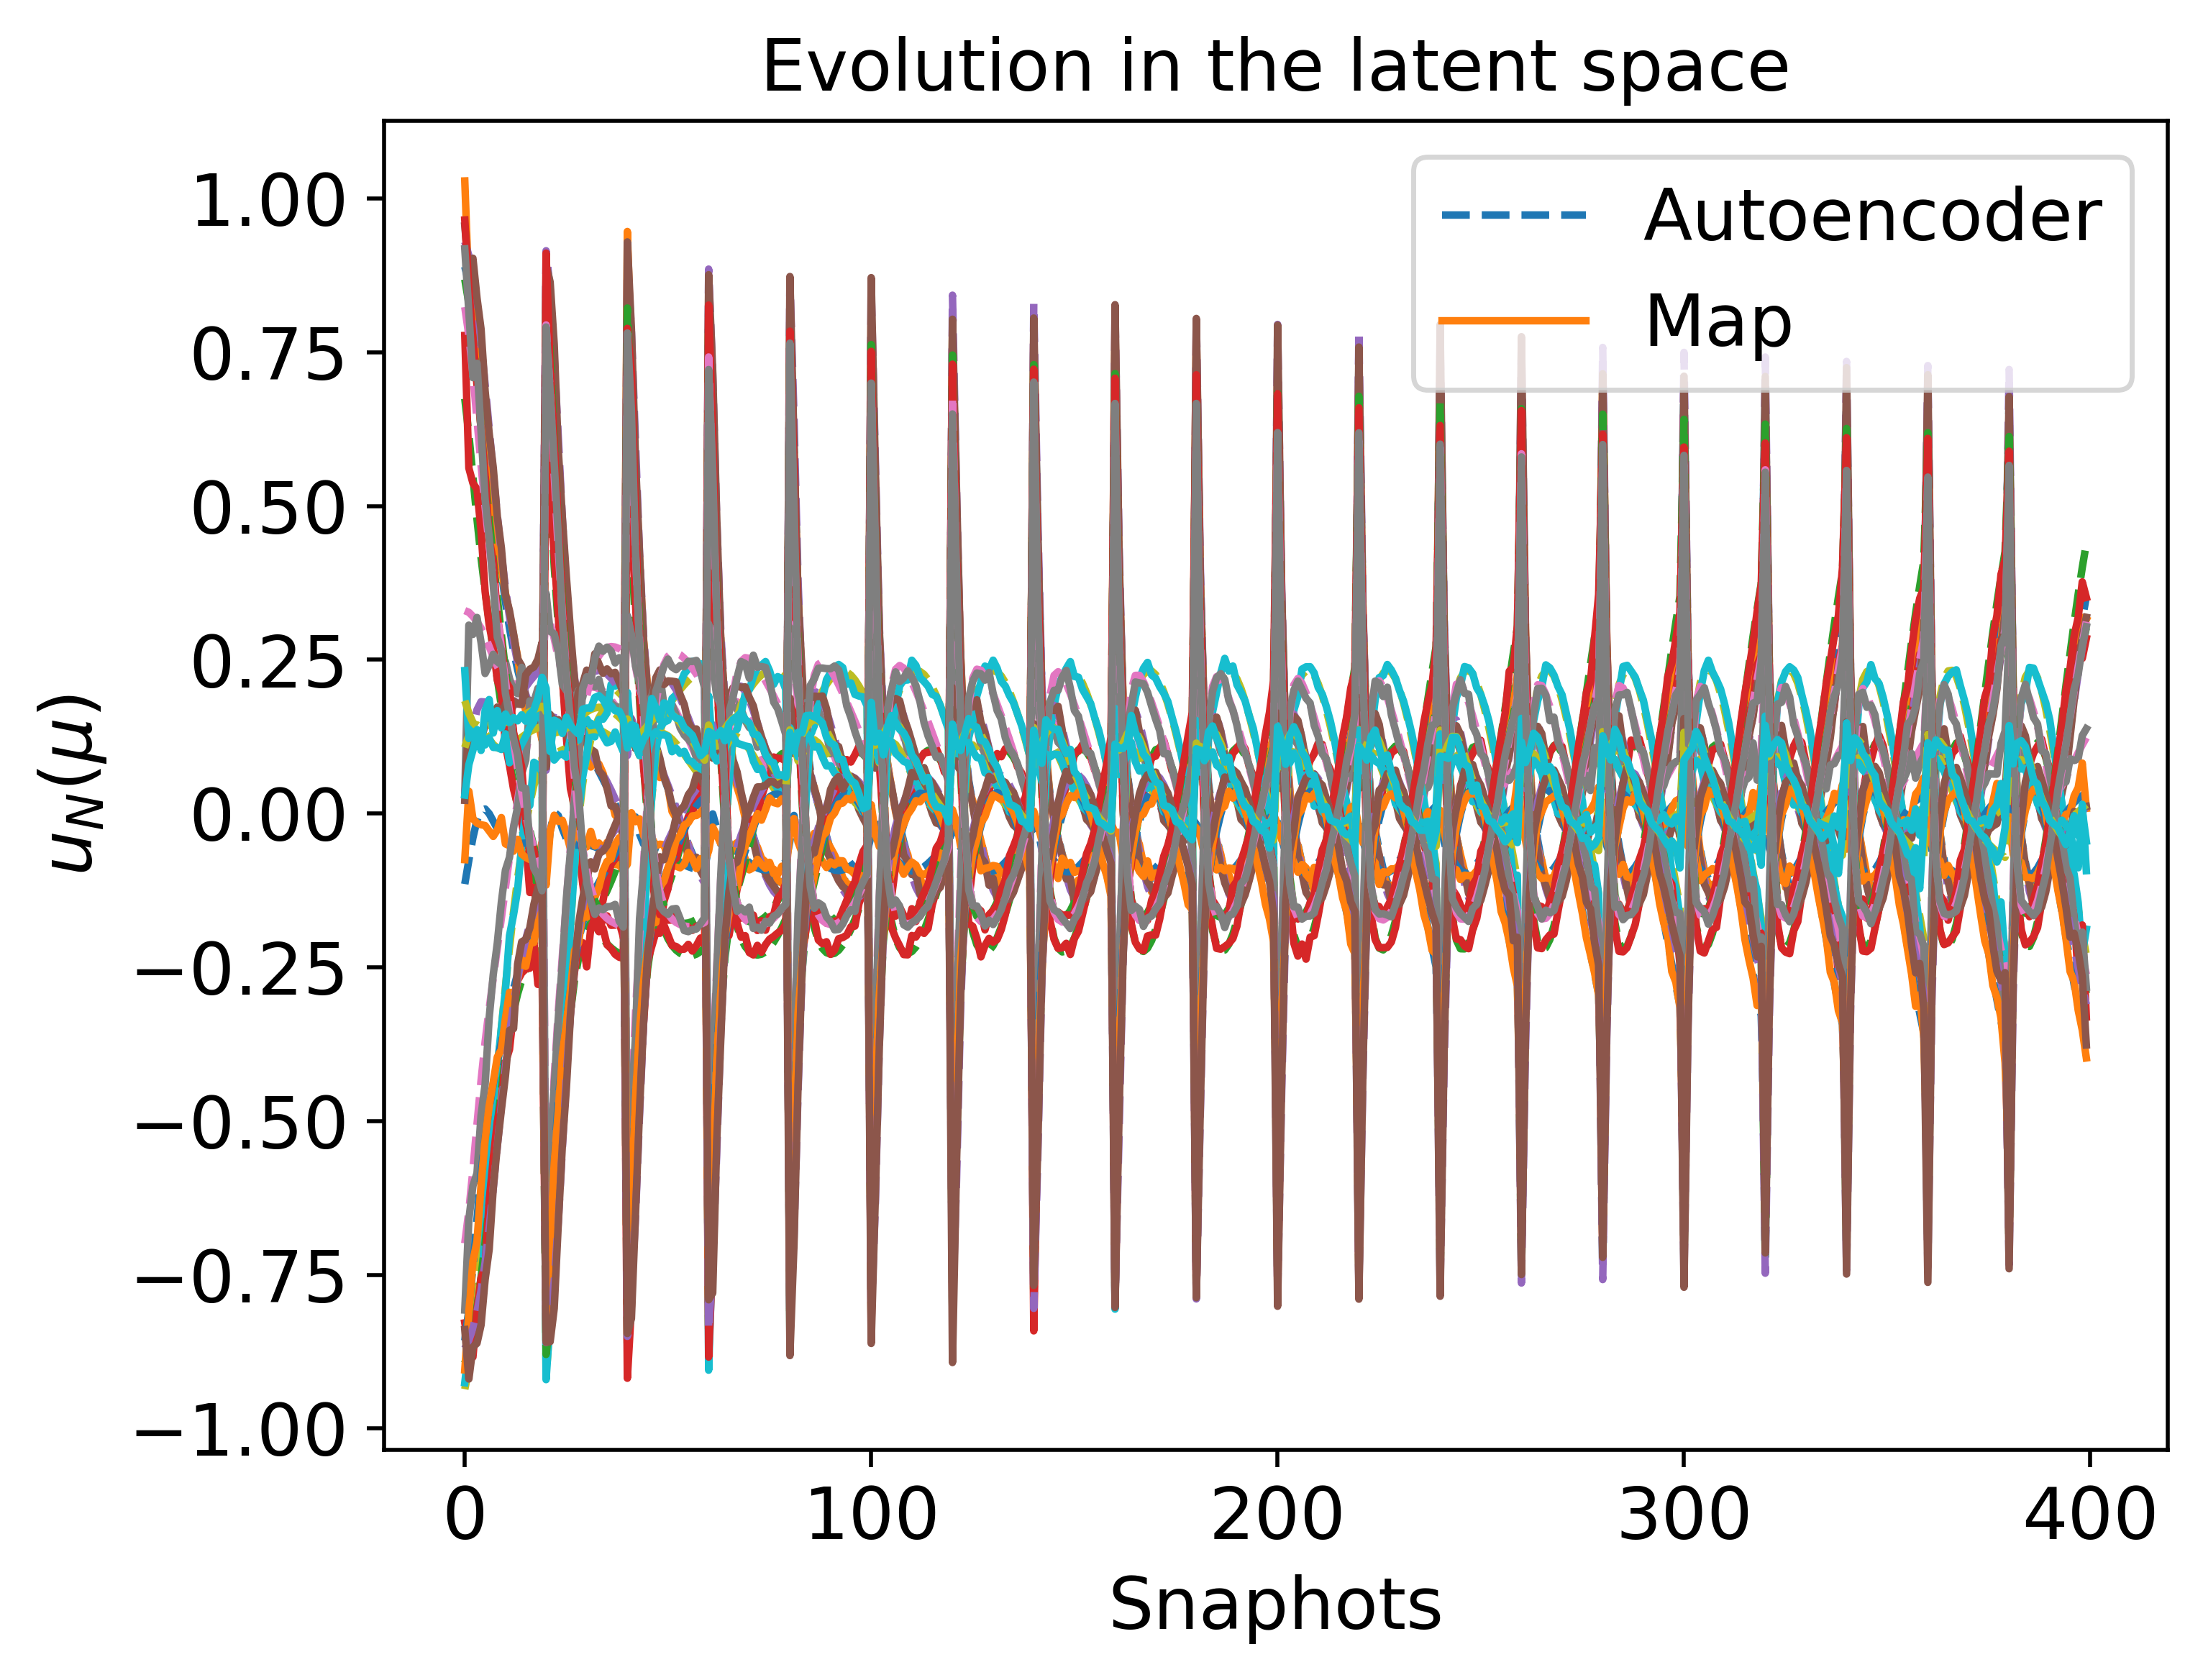

The table this chart was drawn from, first rows:
8.893474068095186258e-01, 6.744946631038468698e-01, 9.295477502813049853e-01, 3.299675343228842817e-01, -9.360186541029181795e-01, -1.146618553765594850e-01, -8.936034853179685156e-01, 3.307008583102320071e-02, -6.988287717071066663e-01, 1.073808433467978163e-01, -8.569808027983996102e-01, 8.686411957852800958e-01, -8.698165386678102795e-01, 8.235990609757548597e-01, 1.833926483732885304e-01
8.620284350706454157e-01, 6.164737662755523928e-01, 9.073350749574436991e-01, 3.272335379442423697e-01, -9.035070362897897889e-01, -7.571579612234347056e-02, -8.727331765069105129e-01, 9.116473571357920636e-02, -6.457985043577771922e-01, 1.277655110448042697e-01, -8.063498559069934846e-01, 8.294511017367731665e-01, -8.564128365200287529e-01, 7.773317375842786481e-01, 1.631173278404598470e-01
7.697645480921175842e-01, 4.788964192494001293e-01, 8.240674016445804773e-01, 3.119440251797752084e-01, -7.848077723096738012e-01, -1.084001338345712967e-02, -8.023474816405324894e-01, 1.686623599758960146e-01, -5.058409395520478968e-01, 1.442549098520074791e-01, -6.597431807864498898e-01, 7.029424032590672056e-01, -8.107435831706772955e-01, 6.415339914476958505e-01, 1.412430148306962896e-01
7.098519543651247155e-01, 4.161590779389000017e-01, 7.647551880629051002e-01, 3.014792850714310135e-01, -7.086656170657632536e-01, 5.011406314065968044e-03, -7.541483395879868823e-01, 1.818487011234612705e-01, -4.343206329459532999e-01, 1.399810784340234371e-01, -5.873977500402461915e-01, 6.259248970406608992e-01, -7.758329806447809007e-01, 5.671333205517885556e-01, 1.403264164523643220e-01
6.451665543202940167e-01, 3.615041312620101976e-01, 6.975929283298845096e-01, 2.879711848136705665e-01, -6.322221481499105122e-01, 7.443007080305310760e-03, -6.978232011987933747e-01, 1.813322203584127046e-01, -3.713666668096258228e-01, 1.310578311387860240e-01, -5.274624868520914056e-01, 5.502101995688934988e-01, -7.303018440898558783e-01, 4.982960184191947972e-01, 1.418056548959355234e-01
5.783722545458434006e-01, 3.124368796715403240e-01, 6.259735749646611058e-01, 2.716449299155741515e-01, -5.587787216857709183e-01, -1.364086035982390980e-04, -6.348102992806985423e-01, 1.729308978796303409e-01, -3.171026710799537129e-01, 1.208542193339180726e-01, -4.795003415371396072e-01, 4.794601173093681057e-01, -6.738755815204545696e-01, 4.361821017637373399e-01, 1.434055394190149324e-01
3.939064663078011841e-01, 1.742753234246308403e-01, 4.221972981919036583e-01, 2.272943501477361627e-01, -3.487526412025988010e-01, -3.432284610945898762e-02, -4.470029108727406331e-01, 1.553953391059129940e-01, -1.699216662629786379e-01, 1.050014389864888376e-01, -3.714460435725870369e-01, 2.910765451877230237e-01, -4.748455233543334986e-01, 2.687866643577710435e-01, 1.465555587626098111e-01
3.014911492859005393e-01, 8.696225786983684258e-02, 3.192673580541302569e-01, 2.135252251037383364e-01, -2.179803538869116986e-01, -4.545530976232058790e-02, -3.551189521949622563e-01, 1.660443296763326471e-01, -7.071097982540341942e-02, 1.094561279874932264e-01, -3.114850340377503524e-01, 1.795810171914866693e-01, -3.580729579316775379e-01, 1.651214995889626613e-01, 1.502512730264879415e-01
2.080783660459618878e-01, -2.294878396422190062e-02, 2.171199494512857375e-01, 2.105568103138073521e-01, -5.908596855425153616e-02, -4.847066442335296044e-02, -2.710342271581615003e-01, 1.960226122809681226e-01, 6.250480362893073849e-02, 1.241006299066639562e-01, -2.385180613667441940e-01, 4.176294210395761763e-02, -2.338892185498910592e-01, 3.448924589891468745e-02, 1.590147024309848112e-01
1.862178214717772062e-01, -5.245910644655509686e-02, 1.939518643834860223e-01, 2.118891489269660589e-01, -1.842427463745304264e-02, -4.803325556531708868e-02, -2.531768189106450850e-01, 2.059607648763250864e-01, 9.935753281592955843e-02, 1.288511491255122654e-01, -2.193006319108209978e-01, 5.143694994399513123e-03, -2.044530238857830695e-01, -3.728096443918777359e-04, 1.623224056634454127e-01
1.678507033764262690e-01, -7.840740034278469162e-02, 1.748862979184536148e-01, 2.136484874775188558e-01, 1.627695389169373646e-02, -4.747719118232664182e-02, -2.387706551344987160e-01, 2.150751014734045841e-01, 1.319478515695566012e-01, 1.330770647192167366e-01, -2.025384294503323468e-01, -2.680698251550437186e-02, -1.797860173869337830e-01, -3.079170909553125002e-02, 1.656197413745612579e-01
1.392805547557207091e-01, -1.205234182508170965e-01, 1.462865262131823885e-01, 2.173234474541708150e-01, 6.983805017860404696e-02, -4.675731497574194678e-02, -2.173248177383312885e-01, 2.301309052560560064e-01, 1.847843367847315232e-01, 1.395795291459363818e-01, -1.755223059574484712e-01, -7.776926742791608060e-02, -1.419783694374372740e-01, -7.929316142008560608e-02, 1.717901726620740532e-01
1.280774705367762889e-01, -1.372883977243022358e-01, 1.355429597216778748e-01, 2.188396724919514091e-01, 8.992330303753622023e-02, -4.679752953526739034e-02, -2.090924222385677766e-01, 2.359464196603267283e-01, 2.055532290571447929e-01, 1.418053778203229587e-01, -1.647254909314541382e-01, -9.751807337734923198e-02, -1.276040565384016778e-01, -9.809213409441387699e-02, 1.745022532086965561e-01
6.911560102741404199e-01, 4.023213763261210274e-01, 7.449302373384649734e-01, 2.846086493380389215e-01, -6.888947470893229674e-01, 2.234600184919684814e-03, -7.360000731925634421e-01, 1.657403108381345358e-01, -4.282667978842796264e-01, 1.353570347316382649e-01, -5.678938428103290637e-01, 6.122179590265874882e-01, -7.608102906190942205e-01, 5.509551405854978823e-01, 1.308297914453238620e-01
3.476672154640871870e-01, 1.396829669384898054e-01, 3.697527892339133038e-01, 2.052942403473515531e-01, -2.976893533862042807e-01, -4.092828657866234843e-02, -3.993458961646557670e-01, 1.360819536481986114e-01, -1.420820587737449958e-01, 9.893524947535667358e-02, -3.374086165716070895e-01, 2.484374215132970076e-01, -4.252856799351016903e-01, 2.273051677535316561e-01, 1.389364243813064059e-01
1.390805466131826429e-01, -1.004567483590232957e-01, 1.430885500377385156e-01, 2.015226782032799036e-01, 4.815442560644218883e-02, -5.086125677383050714e-02, -2.098072463808150212e-01, 2.062767596405271631e-01, 1.490127314142583870e-01, 1.293756857069376098e-01, -1.779270838779788144e-01, -5.239388205657617703e-02, -1.498506674841748321e-01, -5.589955255194072742e-02, 1.606140900043292463e-01
1.153926735381427815e-01, -1.339289554114118652e-01, 1.196158399506522946e-01, 2.042067028123768779e-01, 9.033649186789054208e-02, -5.099337397040126785e-02, -1.914624536169168278e-01, 2.185251692725339034e-01, 1.903726497440489662e-01, 1.340133840927918984e-01, -1.556873161791778037e-01, -9.214590855542939551e-02, -1.193929159865967093e-01, -9.366181961859804117e-02, 1.654620889866450506e-01
9.697793240177206286e-02, -1.592612837406818804e-01, 1.021404533330681486e-01, 2.056329388087316801e-01, 1.201202682136286171e-01, -5.206619492145055789e-02, -1.770209802112042707e-01, 2.268285623146928942e-01, 2.206912077707480768e-01, 1.364509416685204535e-01, -1.382706390031855637e-01, -1.209916600167382783e-01, -9.705235723904410972e-02, -1.211189561376137674e-01, 1.692500163092729437e-01
8.182101614864187300e-02, -1.782796918857700585e-01, 8.820594678842914871e-02, 2.053444391877960462e-01, 1.409181768269583968e-01, -5.408749988713416196e-02, -1.644100955527961483e-01, 2.314679879693672671e-01, 2.420462540305766685e-01, 1.369136160407595504e-01, -1.240947475033061520e-01, -1.413402906403862791e-01, -8.023858292541322101e-02, -1.406161825306489754e-01, 1.717397937928295260e-01
5.558411816059268679e-02, -2.034519792362718127e-01, 6.400152467994715821e-02, 1.988939709128484112e-01, 1.664195452707360745e-01, -6.026558976857279010e-02, -1.394025300342861262e-01, 2.311426247741574236e-01, 2.652326985460643494e-01, 1.329870419788645453e-01, -1.002530998204137491e-01, -1.648588277903365040e-01, -5.574388086240683604e-02, -1.637735373002263684e-01, 1.723044872210657552e-01
4.271465017563633171e-02, -2.118381034983342071e-01, 5.154816907302579854e-02, 1.927540951632769062e-01, 1.749666827698965199e-01, -6.397484415579707262e-02, -1.255195692343313851e-01, 2.268529607853707608e-01, 2.699652906204220160e-01, 1.290985739791606912e-01, -8.883350764314640324e-02, -1.712052453737056279e-01, -4.556667242629088010e-02, -1.704755164536576606e-01, 1.703288201068091923e-01
2.943013133749513427e-02, -2.183969015553820225e-01, 3.815503709740226262e-02, 1.848839094467216171e-01, 1.823076357027479666e-01, -6.782092429553542023e-02, -1.103354790682429393e-01, 2.202518001371926437e-01, 2.715474352880632991e-01, 1.242237334906790558e-01, -7.716402571914275643e-02, -1.753986223964950908e-01, -3.578409387293446375e-02, -1.753000394421860841e-01, 1.669409565422484421e-01
1.566061203100376290e-02, -2.235440797333962393e-01, 2.374095534379257189e-02, 1.755540672852798356e-01, 1.890604749335904333e-01, -7.163244101151242105e-02, -9.391556948395134163e-02, 2.116774791459122285e-01, 2.707339083325221996e-01, 1.185633640637007991e-01, -6.517197104680765019e-02, -1.781078117482944589e-01, -2.605945825894769030e-02, -1.788644145196184310e-01, 1.622869295027164205e-01
1.539787573992422529e-03, -2.275183243403233191e-01, 8.474561737936110034e-03, 1.650910118997618858e-01, 1.955164969288415433e-01, -7.526778408400897069e-02, -7.651992405829094457e-02, 2.014796074570647244e-01, 2.680951618014638660e-01, 1.123050081993687971e-01, -5.298474959374910309e-02, -1.797490271382118088e-01, -1.628882627664460236e-02, -1.815423959858120384e-01, 1.565531212617529422e-01
-1.267132992215019502e-02, -2.304401209935764416e-01, -7.318233863877556672e-03, 1.538470614057260155e-01, 2.017473933450310841e-01, -7.861268280794428409e-02, -5.853047822585065452e-02, 1.900125232523311170e-01, 2.640645432766495215e-01, 1.056230597892879181e-01, -4.084936554563959460e-02, -1.805580407217812489e-01, -6.528051662091694830e-03, -1.835360387511091873e-01, 1.499476813187641255e-01
8.543384190090549390e-01, 6.067175868676304429e-01, 9.002514750836114743e-01, 3.212437028471069045e-01, -8.943945870970162471e-01, -6.965330566234695375e-02, -8.654450030242946124e-01, 9.437323394546889843e-02, -6.379878117415005434e-01, 1.298205001450513929e-01, -7.947548412335079249e-01, 8.220652773683880810e-01, -8.501901715939235160e-01, 7.674390974252142117e-01, 1.538176733829453025e-01
7.308124659971853010e-01, 4.425538899772555324e-01, 7.846558036181824347e-01, 2.871658327933920840e-01, -7.384693532740564947e-01, -6.735213478556522845e-03, -7.674641663405188385e-01, 1.544550718742588036e-01, -4.769049299343388615e-01, 1.388200341425370188e-01, -6.128195092863659710e-01, 6.649297739918395012e-01, -7.830841867251976396e-01, 5.992706387688937486e-01, 1.258557270049100729e-01
5.577769999248055610e-01, 3.001993982519598481e-01, 6.021801230529968407e-01, 2.401305918707057618e-01, -5.424888891345600594e-01, -5.521708305825732098e-03, -6.128583443875748049e-01, 1.359489736904331003e-01, -3.246972615807574014e-01, 1.123660598951563422e-01, -4.556726563284342335e-01, 4.730924535144434007e-01, -6.570413709172905348e-01, 4.233066770601613960e-01, 1.251797253552740241e-01
3.956707812595058882e-01, 1.844130368643667750e-01, 4.225394235718933911e-01, 2.015619785507662409e-01, -3.662406236726846731e-01, -3.325345630452993667e-02, -4.480718815411163236e-01, 1.160143344407248145e-01, -2.011069824728498601e-01, 9.410233066810998193e-02, -3.601818173165234338e-01, 3.097814759716764899e-01, -4.896848199372489385e-01, 2.806804960766478563e-01, 1.291246455728408959e-01
1.951790824538065239e-01, -1.214302222668657560e-02, 2.004668970084202695e-01, 1.842638059522386518e-01, -7.165405874974713207e-02, -5.395612877828773885e-02, -2.516220124237298350e-01, 1.580548848304413612e-01, 2.996894339084084022e-02, 1.091527860696910462e-01, -2.276270358848521413e-01, 5.709800215607779839e-02, -2.320326919248589248e-01, 4.715967724577239256e-02, 1.432620896539494315e-01
1.413680506163105810e-01, -8.147992844334224494e-02, 1.433553430539508400e-01, 1.880886394226622405e-01, 2.565128019529375192e-02, -5.413477447602493831e-02, -2.060651250779914068e-01, 1.845058690141467284e-01, 1.162957424635600312e-01, 1.202685860390320383e-01, -1.816262976117784533e-01, -2.836528605254132890e-02, -1.599188501380899297e-01, -3.375740299318055748e-02, 1.511797311274257760e-01
7.903848127495297082e-02, -1.650388474668944283e-01, 8.167605451443225861e-02, 1.933542950811404926e-01, 1.310519258459258707e-01, -5.630762860196453917e-02, -1.557961072906583200e-01, 2.149928303698708520e-01, 2.178335545597058498e-01, 1.304289651418407414e-01, -1.240427335055754171e-01, -1.260153310769163981e-01, -8.183545965972502390e-02, -1.264439873057314478e-01, 1.626060011963156582e-01
4.056596257337589939e-02, -2.036226571119542084e-01, 4.580370113022518702e-02, 1.860490724667893392e-01, 1.722492614737959338e-01, -6.429027101825278423e-02, -1.196850139209401226e-01, 2.180133517116312480e-01, 2.556279226340829602e-01, 1.264406280265735205e-01, -8.911872260904586673e-02, -1.636733042035108110e-01, -4.425143938726375931e-02, -1.631112044177772114e-01, 1.643689251175559363e-01
2.278140388579374953e-02, -2.144475678590641310e-01, 2.838981012236278800e-02, 1.772166463691774441e-01, 1.837330722510654990e-01, -6.934183293847862029e-02, -1.001069483611249367e-01, 2.116655389135345955e-01, 2.612049511517288147e-01, 1.208394724527257630e-01, -7.343460481678190654e-02, -1.716628733167109844e-01, -3.038631579650519915e-02, -1.716496310057429031e-01, 1.612087036391392503e-01
4.567542850144658620e-03, -2.220451979394935937e-01, 9.622687189907623909e-03, 1.655417946128798501e-01, 1.931311552984330548e-01, -7.441452590722393012e-02, -7.861887194216639341e-02, 2.013071514449556454e-01, 2.614983323463498932e-01, 1.136141187712041006e-01, -5.754466655126135033e-02, -1.760359151762211638e-01, -1.734967876484413973e-02, -1.770620732661042362e-01, 1.556216663256126953e-01
-1.399784762097723914e-02, -2.272366418447892555e-01, -1.038991646487434986e-02, 1.517939007680041696e-01, 2.015948845193533401e-01, -7.912679307829179054e-02, -5.563264067950598329e-02, 1.878490654477076860e-01, 2.581748557266003719e-01, 1.052605921427606644e-01, -4.152199728437462600e-02, -1.781410074724444903e-01, -4.575397749590224238e-03, -1.805786486228951881e-01, 1.480328485898136370e-01
-3.235189041192781251e-02, -2.303838020647691054e-01, -3.093939762054730841e-02, 1.368364611454252755e-01, 2.094199928291074209e-01, -8.320152236830347103e-02, -3.201848725736829160e-02, 1.721974956721860073e-01, 2.523683982020404892e-01, 9.621769836862303915e-02, -2.590668869215110096e-02, -1.786381189114651102e-01, 7.895627379942780910e-03, -1.827708678422101940e-01, 1.389514137398952798e-01
-4.975914418032399700e-02, -2.316175669151044614e-01, -5.109603753820164684e-02, 1.215010744405675830e-01, 2.164686625484784910e-01, -8.645285489347627472e-02, -8.796035147649216429e-03, 1.552073072632596529e-01, 2.448596794804835108e-01, 8.686207586753640075e-02, -1.138540442758283373e-02, -1.777915369304374493e-01, 1.971815083396054671e-02, -1.838398531486275522e-01, 1.288923882085573069e-01
-6.553470723110225993e-02, -2.309882469083359424e-01, -6.998077203979384542e-02, 1.064931969017838265e-01, 2.224560370175984736e-01, -8.877555061451487817e-02, 1.309704520071828561e-02, 1.376269781277272564e-01, 2.361923701163361200e-01, 7.749875937161176953e-02, 1.424511308868781512e-03, -1.756764771397808511e-01, 3.046731068519359723e-02, -1.838166029713909910e-01, 1.183178906786744866e-01
-7.916446860770195992e-02, -2.285457949604005334e-01, -8.691341694019251440e-02, 9.234318950351794175e-02, 2.271110148746706969e-01, -9.013400108394362120e-02, 3.293699845915932373e-02, 1.200610098138391729e-01, 2.267440617725121343e-01, 6.835693994299632537e-02, 1.208233951766063408e-02, -1.723020029251641216e-01, 3.977415414330778137e-02, -1.826791784593941870e-01, 1.076038068208226145e-01
-9.033992391938797106e-02, -2.243707768098922584e-01, -1.014580500008420705e-01, 7.939968102128081018e-02, 2.302450078010559453e-01, -9.054865063352897370e-02, 5.025570584663347634e-02, 1.029591074843236864e-01, 2.167714119606647949e-01, 5.959434902951661617e-02, 2.034826756848981399e-02, -1.676717930386361077e-01, 4.738481683201253153e-02, -1.804092691887501376e-01, 9.702980432023244894e-02
-9.893871693546379964e-02, -2.185774450874045371e-01, -1.134026129316088871e-01, 6.785196469926167706e-02, 2.317651727223082880e-01, -9.008054701185452817e-02, 6.482040742106900955e-02, 8.662823823352774899e-02, 2.064421369275249163e-01, 5.130850170255111392e-02, 2.615854433378490829e-02, -1.618067893894078180e-01, 5.316809240584480928e-02, -1.770121066707725788e-01, 8.678597521145602067e-02
6.621680939327678761e-01, 3.802237002009517530e-01, 7.137607675940697005e-01, 2.622775279154261341e-01, -6.574170571628852322e-01, -5.904304713855389707e-04, -7.082084701724793430e-01, 1.443932475314947950e-01, -4.147819153401078318e-01, 1.288177740168485741e-01, -5.386854042152804389e-01, 5.883788810150754056e-01, -7.373694522212659308e-01, 5.242402238169913131e-01, 1.192133843271342558e-01
4.449072670634771076e-01, 2.229058888005836236e-01, 4.768083649749761954e-01, 2.027757927071270894e-01, -4.255901851918267309e-01, -2.423973518396239230e-02, -4.988317006182853564e-01, 1.064557427335084822e-01, -2.497830522168585643e-01, 9.480807156469230057e-02, -3.830234156040475679e-01, 3.656310764883722308e-01, -5.482276472720304383e-01, 3.276288734122662638e-01, 1.212366000558582624e-01
1.797618667088074496e-01, -2.016688044093059920e-02, 1.826831853317743559e-01, 1.739791854537704741e-01, -5.866958432161242104e-02, -5.630468356080011588e-02, -2.347122587251849746e-01, 1.472755172386824296e-01, 3.212589639681408954e-02, 1.050613617976416669e-01, -2.148456381878241506e-01, 4.791554017788779429e-02, -2.176964531472226350e-01, 3.773650470257075562e-02, 1.380836168704650257e-01
1.178753693355972659e-01, -9.962925794769450505e-02, 1.174158569524951234e-01, 1.791579088715858359e-01, 5.245251806412400131e-02, -5.687044513367172510e-02, -1.822272014500010417e-01, 1.792468193868635984e-01, 1.310717823402198778e-01, 1.177733504328797171e-01, -1.617140160039022834e-01, -4.940498725107258376e-02, -1.351721707535805395e-01, -5.424696593982051424e-02, 1.475372756503963712e-01
5.101584036903472619e-02, -1.836906797143909031e-01, 5.230983146026842168e-02, 1.816200121481629515e-01, 1.557399519705613411e-01, -6.213756676147764307e-02, -1.260378489980086003e-01, 2.077554433182869087e-01, 2.299291493420198007e-01, 1.248344826285506803e-01, -1.003601893810143891e-01, -1.443313676732537743e-01, -5.567208038166341494e-02, -1.444539350919095133e-01, 1.581186125242517726e-01
6.377693279972978212e-03, -2.162149728510698588e-01, 9.269792846855610599e-03, 1.641760323846814529e-01, 1.906999265886021033e-01, -7.371140840944369332e-02, -7.894016107852856734e-02, 1.987642493619682371e-01, 2.535028623560688921e-01, 1.138491518502591365e-01, -6.079898212604820801e-02, -1.716424672562742448e-01, -1.804339041253326739e-02, -1.722683451454110615e-01, 1.534445332679804097e-01
-1.559981815625539024e-02, -2.241297649937282754e-01, -1.373933055554658195e-02, 1.492595366878869678e-01, 2.014917418105010849e-01, -7.957675647471684766e-02, -5.239019145567349461e-02, 1.849561685969817737e-01, 2.522552119682910376e-01, 1.045767259355708662e-01, -4.171519578455925442e-02, -1.757246278249471327e-01, -2.631341781489005601e-03, -1.777995538306499368e-01, 1.457888249994355456e-01
-5.771722568218647792e-02, -2.300847623365059047e-01, -6.116885377895064924e-02, 1.140644612828750765e-01, 2.190127383321007482e-01, -8.838259905422994611e-02, 2.566326363727378795e-03, 1.472394893085914314e-01, 2.378586610075929808e-01, 8.286805021934171012e-02, -6.031339970092191617e-03, -1.757419558047438879e-01, 2.575333676343065717e-02, -1.821081281634118754e-01, 1.237828704567014715e-01
-9.005991006428577805e-02, -2.246272965372738128e-01, -1.010447107285342289e-01, 8.049852132540738503e-02, 2.298467456445936752e-01, -9.167628700140910414e-02, 4.954405233049554574e-02, 1.055711012641351032e-01, 2.159322283275900700e-01, 6.095315122406820552e-02, 1.954440968489680464e-02, -1.677254065998339261e-01, 4.744509725352796803e-02, -1.795427722632931544e-01, 9.847978532137791063e-02
-1.077382148175940330e-01, -2.090736734680959386e-01, -1.265470828035621387e-01, 5.429450121333531665e-02, 2.314733243037030430e-01, -8.954895292282952224e-02, 8.124555306199456040e-02, 6.714338663394776863e-02, 1.909923779883532791e-01, 4.143052384707694019e-02, 3.096825170237124322e-02, -1.521664012626026685e-01, 5.887724261122001534e-02, -1.701816357391042478e-01, 7.428150021815538295e-02
-1.110568562710435719e-01, -1.981320050212718176e-01, -1.335894794883069892e-01, 4.436675194409249456e-02, 2.287310580506265179e-01, -8.683312448325890276e-02, 9.101727166687732795e-02, 5.012822551993006276e-02, 1.779327301348780643e-01, 3.284673066923873841e-02, 3.156293702918410576e-02, -1.417404063015716698e-01, 6.055804589135230231e-02, -1.630738373248064865e-01, 6.319204439443132371e-02
8.212757772399955636e-01, 5.560491136622383035e-01, 8.706186361775617444e-01, 3.088720836323962660e-01, -8.530624980552928838e-01, -4.441968291454823775e-02, -8.384984356127594962e-01, 1.195274179224926070e-01, -5.916992895404961095e-01, 1.379100391371721190e-01, -7.412467135687048625e-01, 7.809992199408145597e-01, -8.308226900124320302e-01, 7.194065212478165661e-01, 1.360188226758867469e-01
5.982422548069151746e-01, 3.304754510103134479e-01, 6.452016902286072941e-01, 2.381845515675310165e-01, -5.872171561230190573e-01, -3.069328729765525426e-03, -6.497144874303121265e-01, 1.268640460282038362e-01, -3.664652513101674391e-01, 1.171751637835515003e-01, -4.815301942773002608e-01, 5.224005153331405804e-01, -6.893577444421613576e-01, 4.623896515225495163e-01, 1.147315550516719573e-01
7.176365591948077882e-02, -1.481175313240782332e-01, 6.948728357857651694e-02, 1.735906984511051965e-01, 1.175026218475573175e-01, -6.074942190775867862e-02, -1.399420401278853865e-01, 1.880050041430554597e-01, 1.833667802448621098e-01, 1.193557695970822174e-01, -1.209590760801129150e-01, -1.052782602723637551e-01, -8.214948259333695879e-02, -1.075720286139911219e-01, 1.487854347854547787e-01
3.906129510281138029e-02, -1.855478696473698008e-01, 3.836819116015750125e-02, 1.722816565289535529e-01, 1.612820960832950234e-01, -6.527212837768410492e-02, -1.109647951131601112e-01, 1.983745288169281307e-01, 2.248982872692751322e-01, 1.200413551236675785e-01, -9.117661492676537582e-02, -1.451968008968624047e-01, -4.626834931125763106e-02, -1.456650813020558544e-01, 1.527066072914043948e-01
1.272204325818852150e-02, -2.069597011725103908e-01, 1.330083727357671969e-02, 1.640717591148762033e-01, 1.843715015728525364e-01, -7.176435790455606978e-02, -8.401453245335534226e-02, 1.962482437691324966e-01, 2.427664004225348615e-01, 1.148783953852483136e-01, -6.779639327453772235e-02, -1.642084617569383176e-01, -2.290699543743175345e-02, -1.645777290925894143e-01, 1.514133319897524310e-01
-3.690964723589718055e-02, -2.261743746238774611e-01, -3.829624058540627429e-02, 1.316811577328732830e-01, 2.101052507852428919e-01, -8.474466841214915724e-02, -2.441823283894172664e-02, 1.668681259010771634e-01, 2.426600958529863961e-01, 9.446397591390594262e-02, -2.471099257952259071e-02, -1.750919014556297226e-01, 1.249215322791704351e-02, -1.785894336074202449e-01, 1.349728092745832442e-01
-1.117479463206819401e-01, -2.021870537968567527e-01, -1.331908906474067733e-01, 4.663497834401804376e-02, 2.301034058504922153e-01, -8.894072766095470484e-02, 8.987376319115955581e-02, 5.564798615148489058e-02, 1.808177939519743371e-01, 3.558958316195703908e-02, 3.257956077069802669e-02, -1.451876447367095313e-01, 6.121663502529822026e-02, -1.649635686799010570e-01, 6.679779575125691093e-02
-1.127184421459385827e-01, -1.881694467765737955e-01, -1.382510842145882879e-01, 3.687005010449586478e-02, 2.250755780058373012e-01, -8.502214634916165081e-02, 9.788576473568669223e-02, 3.733454572319915704e-02, 1.656698733086022501e-01, 2.633548317886133180e-02, 3.080564064869127303e-02, -1.318605615703611900e-01, 6.092084293578889365e-02, -1.556152996326336801e-01, 5.465299019294728861e-02
... 219 more rows
